Dataset: Inteligentny_robot_AI (GitHub, IgnBys/Inteligentny_robot_AI). Classes: bluza, pilka, telefon.

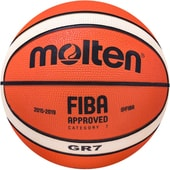
Label: pilka

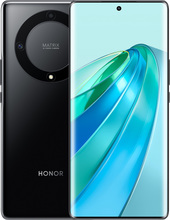
Label: telefon

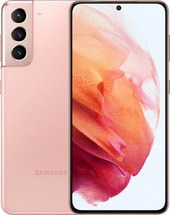
Label: telefon

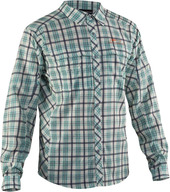
Label: bluza

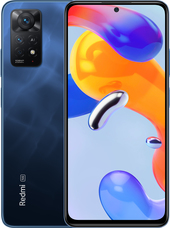
Label: telefon

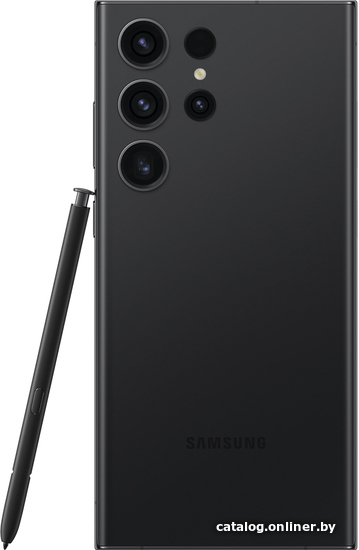
Label: telefon
